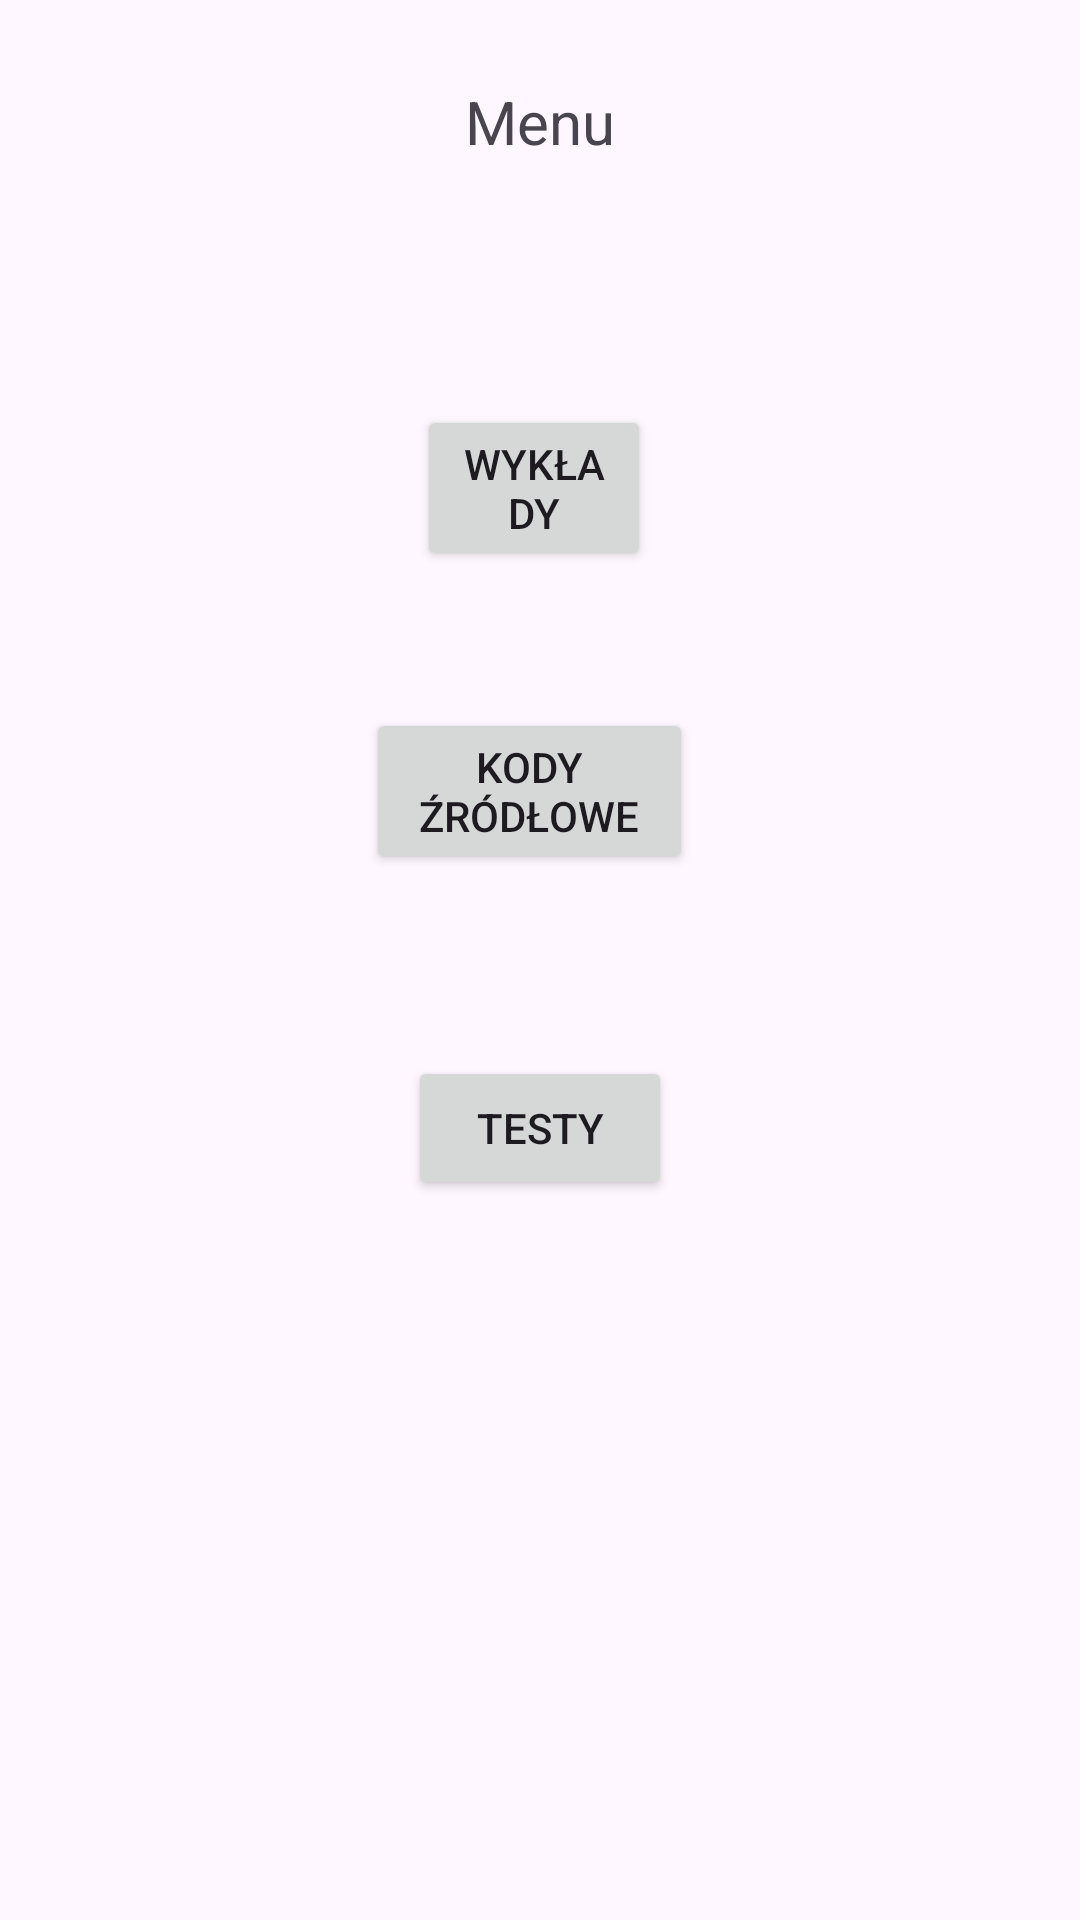

Android layout source for this screen:
<!-- AndroidManifest.xml: application theme Theme.JavaPro -->
<!-- res/layout/activity_menu.xml -->
<?xml version="1.0" encoding="utf-8"?>
<RelativeLayout xmlns:android="http://schemas.android.com/apk/res/android"
    xmlns:tools="http://schemas.android.com/tools"
    android:layout_width="match_parent"
    android:layout_height="match_parent"
    tools:context=".MenuActivity">

    <Button
        android:id="@+id/Button03"
        android:layout_width="wrap_content"
        android:layout_height="wrap_content"
        android:layout_alignParentTop="true"
        android:layout_centerHorizontal="true"
        android:layout_marginTop="352dp"
        android:onClick="onClick"
        android:text="Testy" />

    <Button
        android:id="@+id/Button01"
        android:layout_width="129dp"
        android:layout_height="wrap_content"
        android:layout_alignParentStart="true"
        android:layout_alignParentTop="true"
        android:layout_alignParentEnd="true"
        android:layout_marginStart="139dp"
        android:layout_marginTop="135dp"
        android:layout_marginEnd="143dp"
        android:onClick="onClick"
        android:text="Wykłady" />

    <Button
        android:id="@+id/Button02"
        android:layout_width="wrap_content"
        android:layout_height="wrap_content"
        android:layout_alignParentStart="true"
        android:layout_alignParentTop="true"
        android:layout_alignParentEnd="true"
        android:layout_marginStart="122dp"
        android:layout_marginTop="236dp"
        android:layout_marginEnd="129dp"
        android:onClick="onClick"
        android:text="Kody Źródłowe" />

    <TextView
        android:id="@+id/TextView01"
        android:layout_width="wrap_content"
        android:layout_height="wrap_content"
        android:layout_alignParentTop="true"
        android:layout_centerHorizontal="true"
        android:layout_marginTop="27dp"
        android:minHeight="60dip"
        android:text="Menu"
        android:textSize="20sp" />
</RelativeLayout>
<!-- resources referenced by this layout -->
<resources>
  <style name="Theme.JavaPro" parent="Base.Theme.JavaPro" />
  <style name="Base.Theme.JavaPro" parent="Theme.Material3.DayNight.NoActionBar">
          
          
      </style>
</resources>
